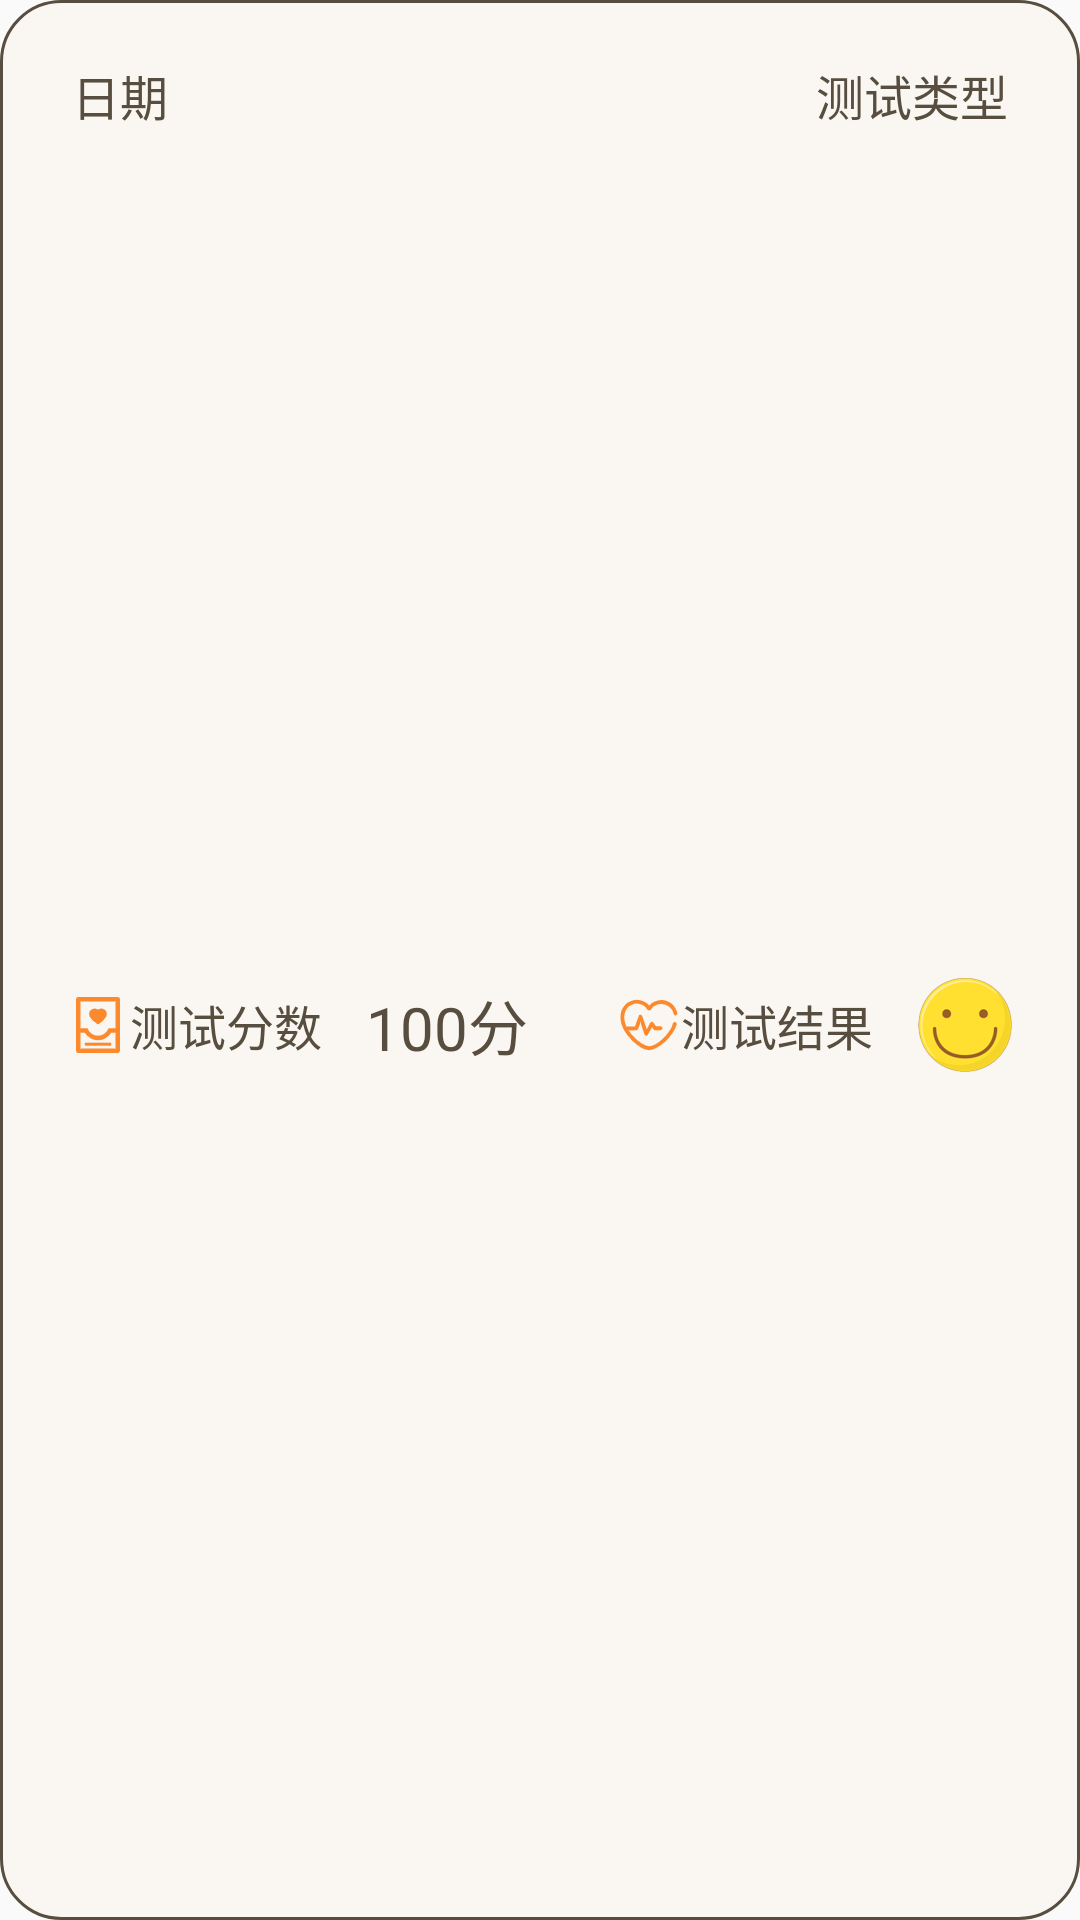

The Android layout XML behind this screen, and the referenced resources:
<!-- AndroidManifest.xml: application theme AppTheme -->
<!-- res/layout/testrecord_recycle_item.xml -->
<?xml version="1.0" encoding="utf-8"?>
<RelativeLayout
    xmlns:android="http://schemas.android.com/apk/res/android"
    android:id="@+id/testrecord_recycle_item"
    android:layout_width="match_parent"
    android:layout_height="100dp"
    android:layout_marginHorizontal="20dp"
    android:layout_marginTop="10dp"
    android:background="@drawable/testrecord_recycle_item_shape_corner">

    <TextView
        android:id="@+id/testrecord_item_tv_testDatetime"
        android:layout_width="wrap_content"
        android:layout_height="wrap_content"
        android:layout_marginLeft="24dp"
        android:layout_marginTop="20dp"
        android:textSize="16sp"
        android:text="日期"
        android:textColor="@color/testrecord_font_brown"/>
    <TextView
        android:id="@+id/testrecord_item_tv_testType"
        android:layout_width="wrap_content"
        android:layout_height="wrap_content"
        android:layout_alignParentRight="true"
        android:layout_marginRight="24dp"
        android:layout_alignBottom="@id/testrecord_item_tv_testDatetime"
        android:text="测试类型"
        android:textSize="16sp"
        android:textColor="@color/testrecord_font_brown" />

    <LinearLayout
        android:id="@+id/testrecord_ll"
        android:layout_width="match_parent"
        android:layout_height="match_parent"
        android:orientation="horizontal"
        android:layout_below="@id/testrecord_item_tv_testDatetime"
        android:gravity="center_vertical">

        <View
            android:layout_width="0dp"
            android:layout_height="match_parent"
            android:layout_weight="1.5"/>

        <LinearLayout
            android:layout_width="wrap_content"
            android:layout_height="match_parent"
            android:orientation="horizontal"
            android:layout_weight="1"
            android:gravity="center_vertical">

            <ImageView
                android:id="@+id/testrecord_item_iv_testscore"
                android:layout_width="wrap_content"
                android:layout_height="wrap_content"
                android:background="@drawable/testrecord_icon_score" />
            <TextView
                android:layout_width="wrap_content"
                android:layout_height="wrap_content"
                android:textSize="16sp"
                android:text="@string/testrecord_score"
                android:textColor="@color/testrecord_font_brown"/>

        </LinearLayout>

        <TextView
            android:id="@+id/testrecord_item_tv_testscore"
            android:layout_width="wrap_content"
            android:layout_height="wrap_content"
            android:textSize="20sp"
            android:textColor="@color/testrecord_font_brown"
            android:text="100分"
            android:layout_weight="2"/>

        <LinearLayout
            android:layout_width="wrap_content"
            android:layout_height="match_parent"
            android:orientation="horizontal"
            android:layout_weight="1"
            android:gravity="center_vertical">

            <ImageView
                android:id="@+id/testrecord_item_im_testresult"
                android:layout_width="wrap_content"
                android:layout_height="wrap_content"
                android:background="@drawable/testrecord_icon_testresult" />
            <TextView
                android:layout_width="wrap_content"
                android:layout_height="wrap_content"
                android:textSize="16sp"
                android:text="@string/testrecord_result"
                android:textColor="@color/testrecord_font_brown"/>

        </LinearLayout>

        <ImageView
            android:id="@+id/testrecord_item_iv_testresultIcon"
            android:layout_width="wrap_content"
            android:layout_height="wrap_content"
            android:background="@drawable/testrecord_testresult_happy" />

        <View
            android:layout_width="0dp"
            android:layout_height="match_parent"
            android:layout_weight="1.5"/>

    </LinearLayout>

</RelativeLayout>






<!-- resources referenced by this layout -->
<resources>
  <color name="testrecord_font_brown">#584E3F</color>
  <!-- drawable testrecord_icon_calendar: png bitmap (drawable-xxhdpi, 925 bytes) -->
  <!-- drawable testrecord_icon_score: png bitmap (drawable-xxhdpi, 1264 bytes) -->
  <!-- drawable testrecord_icon_testresult: png bitmap (drawable-xxhdpi, 2757 bytes) -->
  <!-- drawable testrecord_recycle_item_shape_corner (drawable) -->
  <?xml version="1.0" encoding="utf-8"?>
  <shape xmlns:android="http://schemas.android.com/apk/res/android">
      <solid android:color="@color/testrecord_bg_cream" />
      <corners android:topLeftRadius="20dp"
          android:topRightRadius="20dp"
          android:bottomRightRadius="20dp"
          android:bottomLeftRadius="20dp"/>
      <stroke android:width="1dp" android:color="@color/testrecord_font_brown" />
  </shape>
  <!-- drawable testrecord_testresult_happy: png bitmap (drawable-xxhdpi, 11768 bytes) -->
  <string name="testrecord_result">测试结果</string>
  <string name="testrecord_score">测试分数</string>
  <style name="AppTheme" parent="Theme.AppCompat.Light.NoActionBar">
          
          <item name="colorPrimary">@color/colorPrimary</item>
          <item name="colorPrimaryDark">@color/colorPrimaryDark</item>
          <item name="colorAccent">@color/colorAccent</item>
      </style>
  <color name="testrecord_bg_cream">#FAF7F3</color>
  <color name="colorPrimary">#A86948</color>
  <color name="colorPrimaryDark">#A86948</color>
  <color name="colorAccent">#A86948</color>
</resources>
